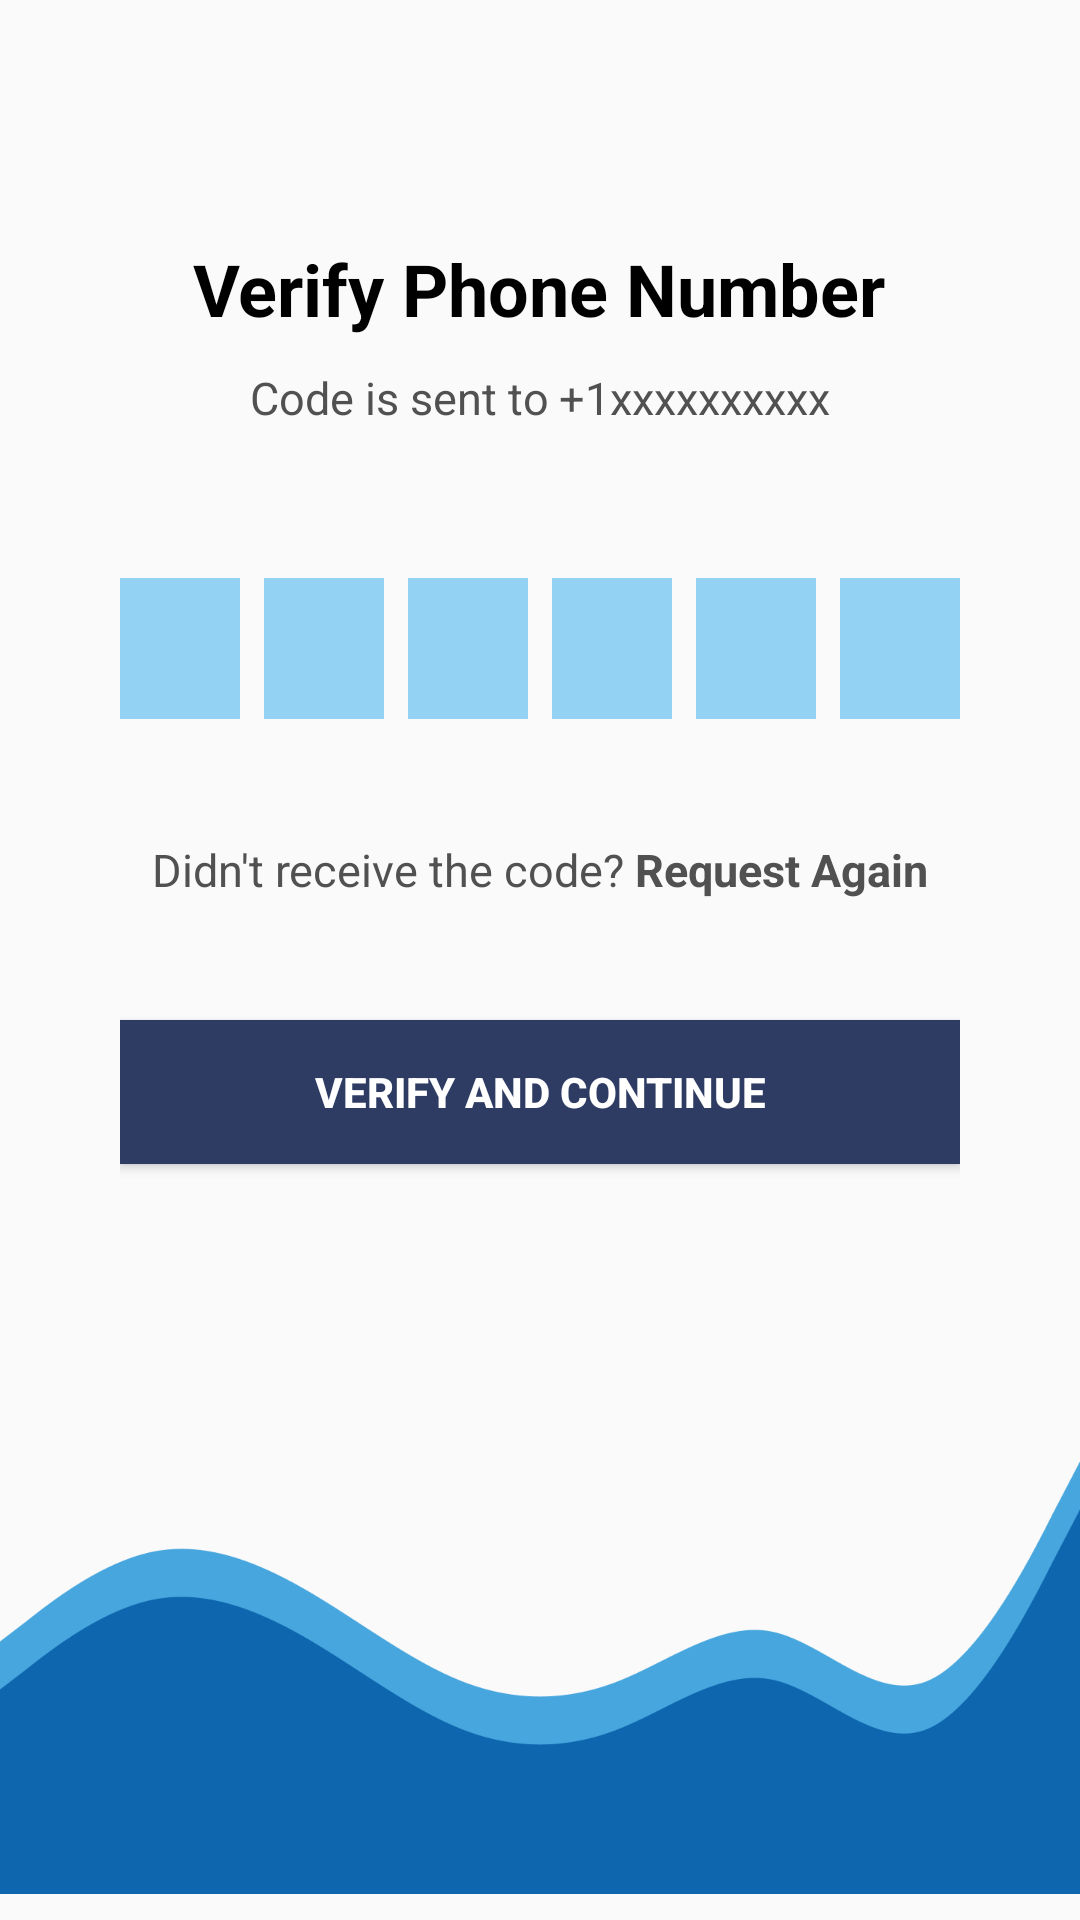

The Android layout XML behind this screen, and the referenced resources:
<!-- AndroidManifest.xml: application theme Theme.QRScanner -->
<!-- res/layout/activity_verify_otp.xml -->
<?xml version="1.0" encoding="utf-8"?>
<RelativeLayout xmlns:android="http://schemas.android.com/apk/res/android"
    xmlns:app="http://schemas.android.com/apk/res-auto"
    xmlns:tools="http://schemas.android.com/tools"
    android:layout_width="match_parent"
    android:layout_height="match_parent"
    tools:context=".VerifyOTP">

    <ImageView
        android:id="@+id/back2"
        android:layout_width="30dp"
        android:layout_height="30dp"
        android:layout_marginTop="20dp"
        android:layout_marginLeft="20dp"
        app:srcCompat="@drawable/baseline_arrow_back_24"/>

    <LinearLayout
        android:layout_width="match_parent"
        android:layout_height="match_parent"
        android:gravity="center|top"
        android:orientation="vertical"
        android:padding="40dp">



    <TextView
        android:layout_width="wrap_content"
        android:layout_height="wrap_content"
        android:layout_marginTop="40dp"
        android:text="Verify Phone Number"
        android:textColor="@color/black"
        android:textSize="24sp"
        android:textStyle="bold" />

    <LinearLayout
        android:layout_width="wrap_content"
        android:layout_height="wrap_content"
        android:orientation="horizontal"
        android:layout_marginTop="10dp">



        <TextView
            android:layout_width="wrap_content"
            android:layout_height="wrap_content"
            android:gravity="center"
            android:text="Code is sent to "
            android:textColor="#515151"
            android:textSize="15sp"/>



        <TextView
            android:id="@+id/sentto"
            android:layout_width="wrap_content"
            android:layout_height="wrap_content"
            android:gravity="center"
            android:text="+1xxxxxxxxxx"
            android:textColor="#515151"
            android:textSize="15sp" />


    </LinearLayout>

    <LinearLayout
        android:layout_width="match_parent"
        android:layout_height="wrap_content"
        android:orientation="horizontal"
        android:layout_marginTop="50dp">







        <EditText
            android:id="@+id/otpEditText1"
            android:autofillHints="smsOTPCode"
            android:importantForAutofill="yes"
            android:layout_width="0dp"
            android:layout_height="wrap_content"
            android:layout_weight="1"
            android:inputType="number"
            android:maxLength="1"
            android:textSize="20sp"
            android:padding="10dp"
            android:gravity="center"
            android:background="@drawable/edit_text_border"
            android:imeOptions="actionNext"/>

        <View
            android:layout_width="8dp"
            android:layout_height="match_parent" />

        <EditText
            android:id="@+id/otpEditText2"
            android:layout_width="0dp"
            android:layout_height="wrap_content"
            android:layout_weight="1"
            android:inputType="number"
            android:maxLength="1"
            android:textSize="20sp"
            android:padding="10dp"
            android:gravity="center"
            android:background="@drawable/edit_text_border"
            android:imeOptions="actionNext"/>

        <View
            android:layout_width="8dp"
            android:layout_height="match_parent" />

        <EditText
            android:id="@+id/otpEditText3"
            android:layout_width="0dp"
            android:layout_height="wrap_content"
            android:layout_weight="1"
            android:inputType="number"
            android:maxLength="1"
            android:textSize="20sp"
            android:padding="10dp"
            android:gravity="center"
            android:background="@drawable/edit_text_border"
            android:imeOptions="actionNext"/>

        <View
            android:layout_width="8dp"
            android:layout_height="match_parent" />

        <EditText
            android:id="@+id/otpEditText4"
            android:layout_width="0dp"
            android:layout_height="wrap_content"
            android:layout_weight="1"
            android:inputType="number"
            android:maxLength="1"
            android:textSize="20sp"
            android:padding="10dp"
            android:gravity="center"
            android:background="@drawable/edit_text_border"
            android:imeOptions="actionNext"/>

        <View
            android:layout_width="8dp"
            android:layout_height="match_parent" />

        <EditText
            android:id="@+id/otpEditText5"
            android:layout_width="0dp"
            android:layout_height="wrap_content"
            android:layout_weight="1"
            android:inputType="number"
            android:maxLength="1"
            android:textSize="20sp"
            android:padding="10dp"
            android:gravity="center"
            android:background="@drawable/edit_text_border"
            android:imeOptions="actionNext"/>

        <View
            android:layout_width="8dp"
            android:layout_height="match_parent" />

        <EditText
            android:id="@+id/otpEditText6"
            android:layout_width="0dp"
            android:layout_height="wrap_content"
            android:layout_weight="1"
            android:inputType="number"
            android:maxLength="1"
            android:textSize="20sp"
            android:padding="10dp"
            android:gravity="center"
            android:background="@drawable/edit_text_border"
            android:imeOptions="actionDone"/>


    </LinearLayout>


    <LinearLayout
        android:layout_width="wrap_content"
        android:layout_height="wrap_content"
        android:orientation="horizontal">

        <TextView
            android:layout_width="wrap_content"
            android:layout_height="wrap_content"
            android:layout_marginTop="40dp"
            android:gravity="center"
            android:text="Didn't receive the code? "
            android:textColor="#515151"
            android:textSize="15sp" />

        <TextView
            android:id="@+id/resendotp"
            android:layout_width="wrap_content"
            android:layout_height="wrap_content"
            android:layout_marginTop="40dp"
            android:gravity="center"
            android:text="Request Again"
            android:textColor="#515151"
            android:textSize="15sp"
            android:textStyle="bold"/>
    </LinearLayout>


        <Button
            android:id="@+id/verifybtn"
            android:layout_width="match_parent"
            android:layout_height="wrap_content"
            android:layout_marginTop="40dp"
            android:background="@drawable/btn"
            android:text="Verify and continue"
            android:textColor="@color/white"
            android:textStyle="bold" />

    </LinearLayout>

    <ImageView
        android:layout_width="wrap_content"
        android:layout_height="165dp"
        android:layout_marginBottom="-2dp"
        android:layout_alignParentBottom="true"
        app:srcCompat="@drawable/bottom_vec4" />
</RelativeLayout>
<!-- resources referenced by this layout -->
<resources>
  <!-- drawable bottom_vec4: png bitmap (drawable, 16899 bytes) -->
  <!-- drawable btn (drawable) -->
  <?xml version="1.0" encoding="utf-8"?>
  <shape xmlns:android="http://schemas.android.com/apk/res/android">
  <solid android:color="#2E3B62"/>
  </shape>
  <!-- drawable edit_text_border (drawable) -->
  <?xml version="1.0" encoding="utf-8"?>
  <shape xmlns:android="http://schemas.android.com/apk/res/android">
  
      <solid android:color="#93D2F3"/>
  </shape>
  <style name="Theme.QRScanner" parent="Theme.AppCompat.DayNight.NoActionBar">
          
          <item name="colorPrimary">@color/black</item>
          <item name="colorPrimaryVariant">@color/black</item>
          <item name="colorOnPrimary">@color/white</item>
          
          <item name="colorSecondary">@color/teal_200</item>
          <item name="colorSecondaryVariant">@color/teal_700</item>
          <item name="colorOnSecondary">@color/black</item>
          
          <item name="android:statusBarColor">?attr/colorPrimaryVariant</item>
          
      </style>
  <!-- not gathered from this repository: default colours our renderer supplied (Android Studio template values) -->
  <color name="teal_200">#FF03DAC5</color>
  <color name="teal_700">#FF018786</color>
  <color name="black">#FF000000</color>
  <color name="white">#FFFFFFFF</color>
</resources>
